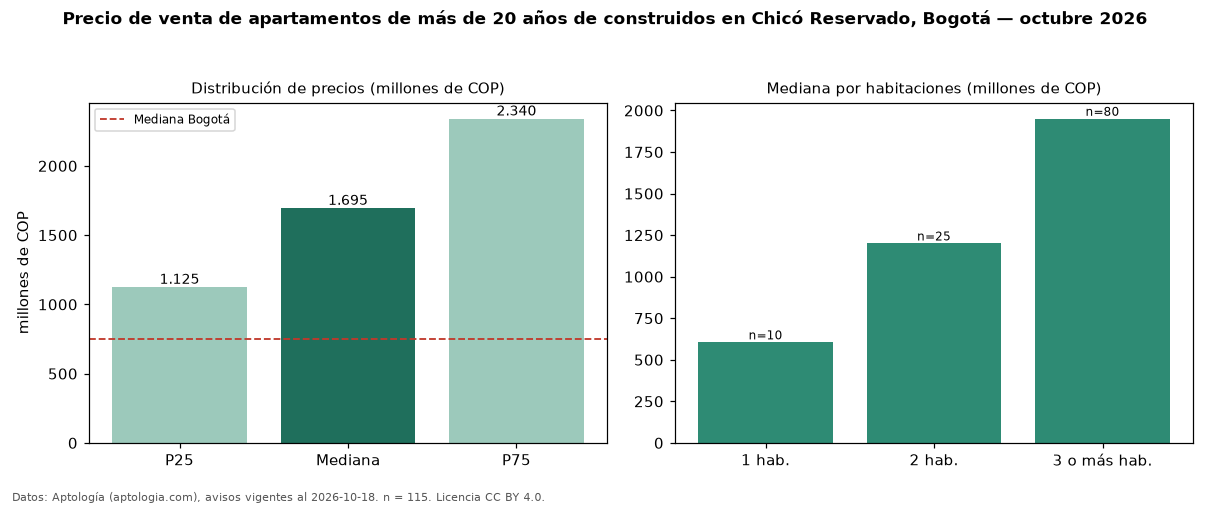

Values plotted in this chart, from the file beside it:
seccion, metrica, valor, moneda, n
filtro, edad3, de más de 20 años de construidos, , 115
precio, p25, 1125000000, COP, 115
precio, mediana, 1695000000, COP, 115
precio, p75, 2340000000, COP, 115
precio, minimo, 420000000, COP, 115
precio, maximo, 4250000000, COP, 115
m2, mediana_precio_m2, 8768116, COP, 115
m2, area_mediana_m2, 200.0, m2, 115
admin, mediana_admin_mes, 1781200, COP, 110
banos, mediana_banos, 3.0, , 
parqueadero, pct_con_parqueadero, 100.0, %, 115
estrato, estrato_mas_frecuente, 6, , 115
habitaciones, 1, 605000000, COP, 10
habitaciones, 2, 1200000000, COP, 25
habitaciones, 3+, 1950000000, COP, 80
ciudad, mediana_ciudad_referencia, 750000000, COP, 
ciudad, mediana_m2_ciudad, 7261905, COP, 
fuente, fecha_datos, 2026-10-18, , 
fuente, atribucion, https://www.aptologia.com/venta/bogota/c…, , 
fuente, licencia, CC BY 4.0, , 
